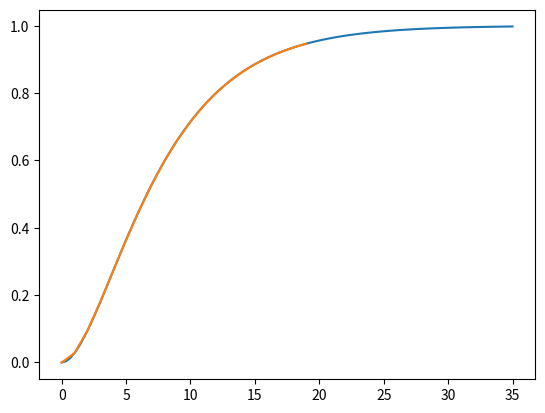
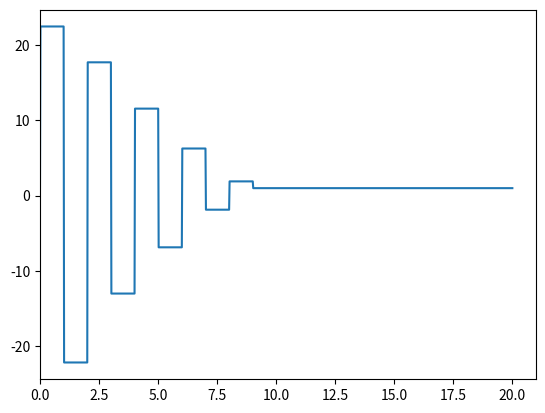
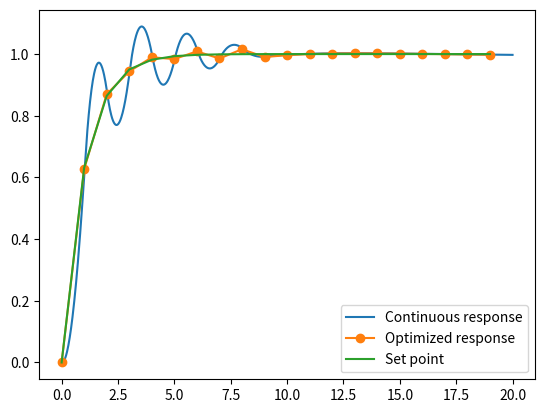

The script that saved these images, in order:
import numpy
import scipy.signal
import scipy.optimize
import matplotlib.pyplot as plt
%matplotlib inline

G = scipy.signal.lti([1], [15, 8, 1])
plt.plot(*G.step())

print('Operation Complete')

M = 10  # Control horizon
P = 20  # Prediction horizon
DeltaT = 1  # Sampling rate

tcontinuous = numpy.linspace(0, P*DeltaT, 1000)  # some closely spaced time points
tpredict = numpy.arange(0, P*DeltaT, DeltaT)   # discrete points at prediction horizon
print('Operation Complete')

tau_c = 1
r = 1 - numpy.exp(-tpredict/tau_c)
print('Operation Complete')

u = numpy.ones(M)
x0 = numpy.zeros(G.to_ss().A.shape[0])
print('Operation Complete')

def prediction(u, t=tpredict, x0=x0):
    """Predict the effect of an input signal"""
    t, y, x = scipy.signal.lsim(G, u, t, X0=x0, interp=False)
    return y

def extend(u):
    """We optimise the first M values of u but we need P values for prediction"""
    return numpy.concatenate([u, numpy.repeat(u[-1], P-M)])

plt.plot(tpredict, prediction(extend(u)))
print('Operation Complete')

def objective(u, x0=x0):
    """Calculate the sum of the square error for the cotnrol problem"""
    y = prediction(extend(u))
    return sum((r - y)**2)
print('Operation Complete')

objective(u)

result = scipy.optimize.minimize(objective, u)
uopt = result.x
result.fun

ucont = extend(uopt)[((tcontinuous-0.01)//DeltaT).astype(int)]
print('Operation Complete')

def plotoutput(ucont, uopt):
    plt.figure()
    plt.plot(tcontinuous, ucont)
    plt.xlim([0, DeltaT*(P+1)])
    plt.figure()
    plt.plot(tcontinuous, prediction(ucont, tcontinuous), label='Continuous response')
    plt.plot(tpredict, prediction(extend(uopt)), '-o', label='Optimized response')
    plt.plot(tpredict, r, label='Set point')
    plt.legend()

plotoutput(ucont, uopt)
print('Operation Complete')

def objective(u, x0=x0):
    y = prediction(extend(u))
    umag = numpy.abs(u)
    constraintpenalty = sum(umag[umag > 2])
    movepenalty = sum(numpy.abs(numpy.diff(u)))
    strongfinish = numpy.abs(y[-1] - r[-1])
    return sum((r - y)**2) + 0*constraintpenalty + 0.1*movepenalty + 0*strongfinish

objective(u, x0=x0)